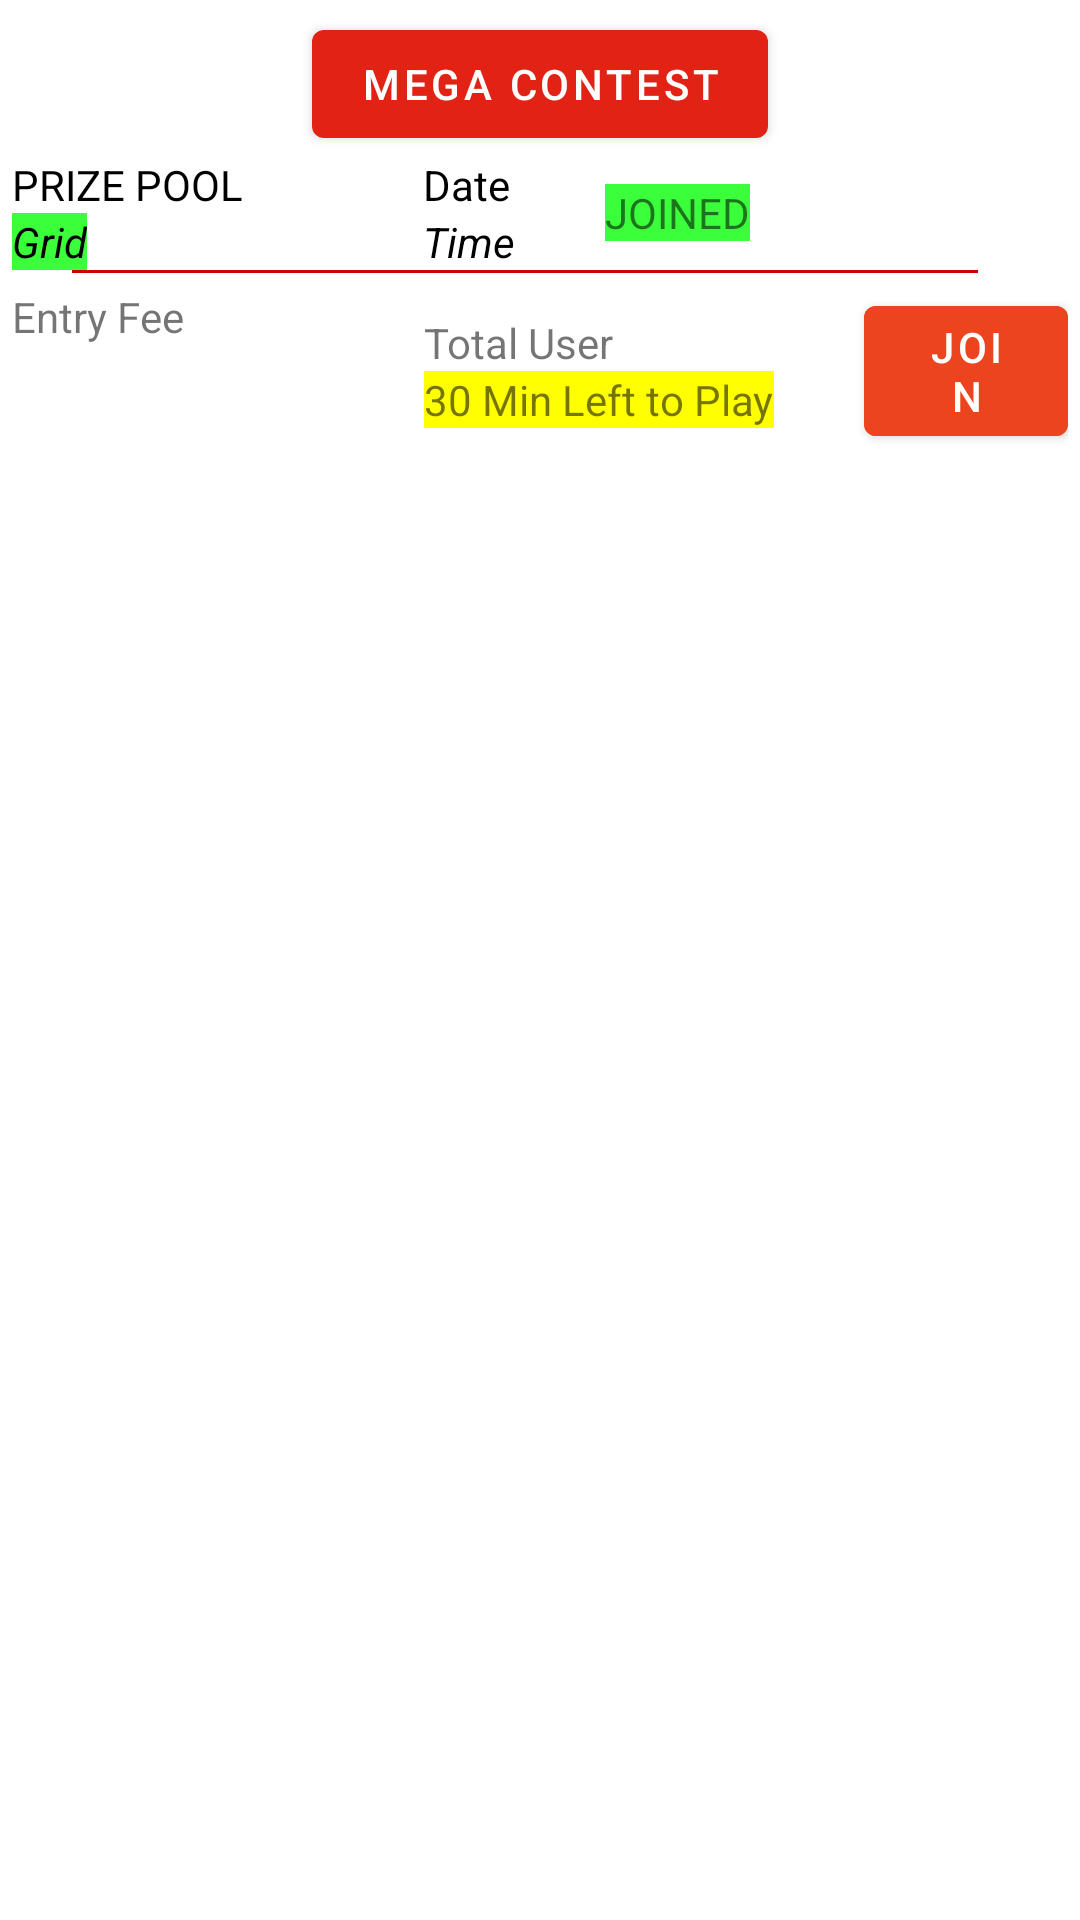

Android layout source for this screen:
<!-- AndroidManifest.xml: application theme Theme.AppG -->
<!-- res/layout/fn_mega_conterst.xml -->
<?xml version="1.0" encoding="utf-8"?>

<RelativeLayout xmlns:android="http://schemas.android.com/apk/res/android"
    android:layout_width="match_parent"

    android:layout_height="match_parent"
    xmlns:app="http://schemas.android.com/apk/res-auto">

    <RelativeLayout
        android:id="@+id/gridviewdata"
        android:layout_width="match_parent"
        android:background="#fff"
        android:layout_margin="4dp"
        android:layout_height="match_parent">


        <LinearLayout
            android:layout_width="match_parent"
            android:layout_height="match_parent"
            android:orientation="vertical">

            <Button
                android:layout_width="wrap_content"
                android:layout_height="wrap_content"
                android:layout_gravity="center"
                android:textColor="@color/white"
                android:text="MEGA CONTEST"
                app:backgroundTint="#E12214"></Button>


            <LinearLayout
                android:layout_width="match_parent"
                android:layout_height="wrap_content"

                android:orientation="horizontal">


                <LinearLayout
                    android:layout_width="wrap_content"
                    android:layout_height="wrap_content"
                    android:layout_marginRight="10dp"
                    android:orientation="vertical">

                    <TextView
                        android:layout_width="wrap_content"
                        android:layout_height="wrap_content"
                        android:text="PRIZE POOL"
                        android:textColor="@android:color/black"

                        ></TextView>

                    <TextView
                        android:id="@+id/fruits"
                        android:layout_width="wrap_content"

                        android:layout_height="wrap_content"
                        android:text="Grid"
                        android:background="@color/lime"
                        android:textColor="@android:color/black"

                        android:textStyle="normal|italic" />

                </LinearLayout>




                <LinearLayout
                    android:layout_width="wrap_content"
                    android:layout_height="wrap_content"
                    android:layout_gravity="center"
                    android:layout_marginLeft="50dp"
                    android:orientation="vertical">

                    <TextView
                        android:layout_width="wrap_content"
                        android:layout_height="wrap_content"
                        android:text="Date"
                        android:id="@+id/date"
                        android:textColor="@color/black"
                        ></TextView>
                    <TextView
                        android:id="@+id/time"
                        android:layout_width="wrap_content"
                        android:layout_height="wrap_content"
                        android:text="Time"

                        android:textColor="@android:color/black"
                        android:textStyle="normal|italic" />

                </LinearLayout>


                <TextView
                    android:layout_width="wrap_content"
                    android:layout_height="wrap_content"
                    android:layout_gravity="center_vertical"
                    android:layout_alignParentRight="true"
                    android:id="@+id/joined"
                    android:background="@color/lime"
                    android:layout_marginLeft="30dp"
                    android:text="JOINED"></TextView>


            </LinearLayout>


            <View
                android:layout_width="match_parent"
                android:layout_height="1dp"

                android:layout_marginLeft="20dp"
                android:layout_marginRight="30dp"
                android:background="@android:color/holo_red_dark" />

            <LinearLayout
                android:layout_marginTop="5dp"
                android:layout_width="match_parent"
                android:layout_height="wrap_content"
                android:orientation="horizontal">


                <LinearLayout
                    android:layout_width="wrap_content"
                    android:layout_height="wrap_content"
                    android:orientation="vertical">

                    <TextView
                        android:layout_width="wrap_content"
                        android:layout_height="wrap_content"
                        android:text="Entry Fee"></TextView>

                    <TextView
                        android:layout_width="wrap_content"
                        android:layout_height="wrap_content"
                        android:id="@+id/fee"
                        android:background="@color/redlight"
                        ></TextView>

                </LinearLayout>


                <LinearLayout
                    android:layout_width="wrap_content"
                    android:layout_height="wrap_content"
                    android:layout_marginLeft="80dp"
                    android:layout_gravity="center"
                    android:orientation="vertical">

                    <TextView
                        android:layout_width="wrap_content"
                        android:layout_height="wrap_content"
                        android:id="@+id/totalu"
                        android:text="Total User"></TextView>

                    <TextView
                        android:layout_width="wrap_content"
                        android:id="@+id/connectedu"
                        android:layout_height="wrap_content"
                        android:background="@color/yello"

                        android:text="30 Min Left to Play"></TextView>

                </LinearLayout>

                <Button
                    android:layout_width="wrap_content"
                    android:layout_height="wrap_content"
                    android:layout_marginLeft="30dp"
                    android:id="@+id/jn"
                    android:backgroundTint="@color/redlight"
                    android:text="JOIN"></Button>


            </LinearLayout>







        </LinearLayout>





    </RelativeLayout>


</RelativeLayout>
<!-- resources referenced by this layout -->
<resources>
  <color name="black">#FF000000</color>
  <color name="lime">#3CFF3C</color>
  <color name="redlight">#ec441e</color>
  <color name="white">#FFFFFFFF</color>
  <color name="yello">#ffff00</color>
  <style name="Theme.AppG" parent="Theme.MaterialComponents.DayNight.DarkActionBar">
          
          <item name="colorPrimary">@color/teal_200</item>
          <item name="colorPrimaryVariant">#892c18</item>
          <item name="colorOnPrimary">@color/white</item>
  
          
          <item name="colorSecondary">@color/teal_200</item>
          <item name="colorSecondaryVariant">@color/teal_700</item>
          <item name="colorOnSecondary">@color/black</item>
  
          
          <item name="android:statusBarColor" tools:targetApi="l">?attr/colorPrimaryVariant</item>
          
      </style>
  <color name="teal_200">#FF03DAC5</color>
  <color name="teal_700">#FF018786</color>
</resources>
